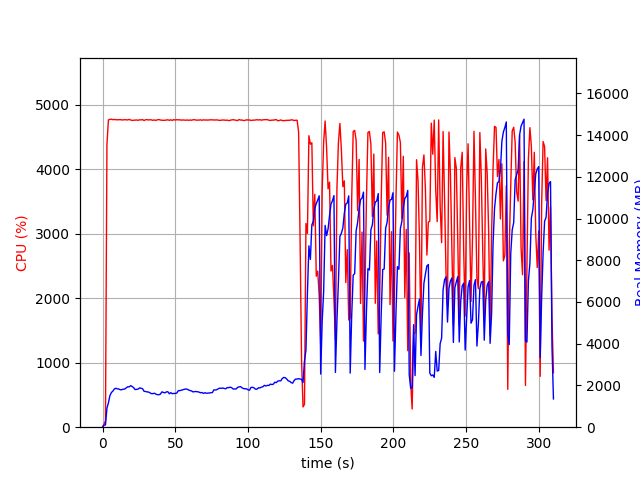

Source data for this figure (header and first rows):
elapsed_time, nproc, cpu, mem_real, mem_virtual
3.6716461181640625e-05, 1, 0.0, 12.08, 3192
1.006, 1, 46.7, 97.68, 687.7
2.014, 1, 101.2, 109.3, 1240
3.022, 1, 4386, 916.5, 4938
4.042, 1, 4768, 1168, 5205
5.065, 1, 4776, 1512, 5561
6.085, 1, 4779, 1662, 5725
7.102, 1, 4772, 1729, 5823
8.126, 1, 4774, 1832, 5970
9.146, 1, 4772, 1866, 6087
10.17, 1, 4769, 1835, 6150
11.19, 1, 4772, 1829, 6210
12.21, 1, 4773, 1795, 6218
13.23, 1, 4767, 1795, 6246
14.25, 1, 4768, 1826, 6296
15.27, 1, 4772, 1825, 6316
16.29, 1, 4769, 1886, 6384
17.32, 1, 4767, 1936, 6448
18.34, 1, 4776, 1931, 6448
19.36, 1, 4766, 1990, 6520
20.39, 1, 4761, 1951, 6561
21.41, 1, 4763, 1891, 6582
22.43, 1, 4767, 1802, 6588
23.45, 1, 4767, 1814, 6595
24.47, 1, 4761, 1826, 6641
25.5, 1, 4770, 1884, 6693
26.52, 1, 4768, 1863, 6700
27.54, 1, 4772, 1843, 6700
28.56, 1, 4759, 1720, 6712
29.58, 1, 4770, 1711, 6734
30.6, 1, 4773, 1692, 6734
31.62, 1, 4766, 1685, 6772
32.65, 1, 4771, 1648, 6772
33.67, 1, 4768, 1607, 6772
34.7, 1, 4762, 1610, 6780
35.72, 1, 4768, 1628, 6816
36.74, 1, 4760, 1584, 6824
37.76, 1, 4770, 1558, 6824
38.78, 1, 4773, 1556, 6824
39.8, 1, 4767, 1585, 6824
40.82, 1, 4763, 1693, 6914
41.85, 1, 4763, 1666, 6922
42.87, 1, 4762, 1647, 6932
43.89, 1, 4766, 1690, 6962
44.91, 1, 4769, 1701, 7028
45.93, 1, 4762, 1603, 7052
46.95, 1, 4770, 1654, 7074
47.97, 1, 4760, 1605, 7074
48.99, 1, 4772, 1617, 7074
50.02, 1, 4766, 1618, 7086
51.04, 1, 4772, 1635, 7111
52.07, 1, 4768, 1747, 7257
53.09, 1, 4770, 1752, 7269
54.11, 1, 4763, 1772, 7276
55.13, 1, 4768, 1793, 7290
56.15, 1, 4765, 1809, 7304
57.17, 1, 4764, 1832, 7330
58.19, 1, 4767, 1823, 7344
59.22, 1, 4762, 1784, 7344
60.24, 1, 4766, 1756, 7344
... 246 more rows
